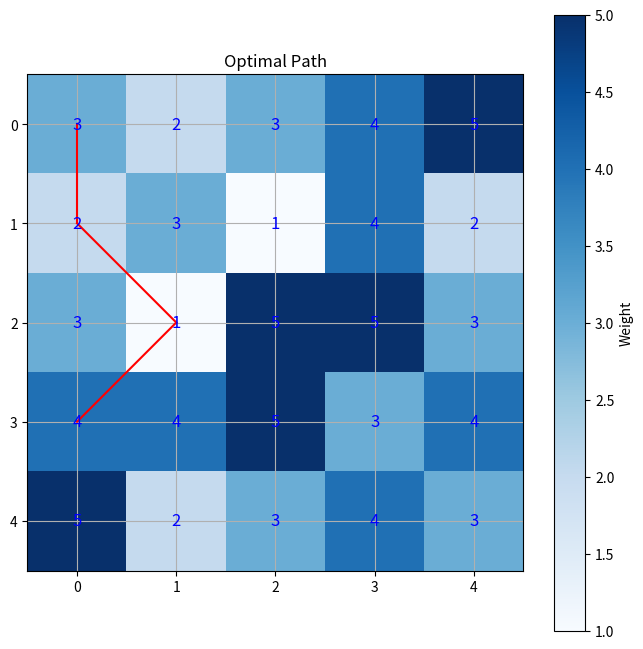

Here is the Python script that generated this plot:
import numpy as np
import matplotlib.pyplot as plt

class AntColony:
    def __init__(self, num_ants, graph, start_node, end_node, alpha=1, beta=2, rho=0.5, q=100, max_iter=100):
        self.num_ants = num_ants
        self.graph = graph
        self.num_nodes = graph.shape[0] * graph.shape[1]
        self.start_node = start_node
        self.end_node = end_node
        self.alpha = alpha
        self.beta = beta
        self.rho = rho
        self.q = q
        self.max_iter = max_iter
        self.pheromone = np.ones((self.num_nodes, self.num_nodes))
        self.visibility = np.zeros((self.num_nodes, self.num_nodes))
        
        # Calculate the distance between nodes using their coordinates
        coordinates = [(i // 5, i % 5) for i in range(self.num_nodes)]
        self.distance = np.zeros((self.num_nodes, self.num_nodes))
        for i in range(self.num_nodes):
            for j in range(self.num_nodes):
                x1, y1 = coordinates[i]
                x2, y2 = coordinates[j]
                self.distance[i][j] = np.sqrt((x2 - x1)**2 + (y2 - y1)**2)
        
        np.fill_diagonal(self.distance, 1)  # Avoid division by zero
        for i in range(self.num_nodes):
            for j in range(self.num_nodes):
                if i != j:
                    self.visibility[i][j] = 1 / self.distance[i][j]
        
        np.fill_diagonal(self.visibility, 0)
        self.best_path = []
        self.best_path_length = np.inf

    def find_path(self):
        for iter in range(self.max_iter):
            print(f"Iteration {iter}")
            all_paths = self.generate_paths()
            self.update_pheromone(all_paths)
            shortest_path = min(all_paths, key=lambda x: x[1])
            if shortest_path[1] < self.best_path_length:
                self.best_path_length = shortest_path[1]
                self.best_path = shortest_path[0]
            print(f"Iteration {iter}: Best path length = {self.best_path_length}")

            # Check if all ants have reached the end node
            if all(ant_path[-1] == self.end_node for ant_path, _ in all_paths):
                break

        return self.best_path, self.best_path_length

    def generate_paths(self):
        all_paths = []
        for ant in range(self.num_ants):
            current_node = self.start_node
            visited_nodes = [current_node]
            path = [current_node]
            path_length = 0
            while current_node != self.end_node:
                next_node = self.choose_next_node(current_node, visited_nodes)
                path_length += self.graph[current_node // 5, current_node % 5]
                visited_nodes.append(next_node)
                path.append(next_node)
                current_node = next_node
                if len(visited_nodes) == self.num_nodes:
                    break  # break if all nodes are visited
            path_length += self.graph[current_node // 5, current_node % 5]
            all_paths.append((path, path_length))
        return all_paths

    def choose_next_node(self, current_node, visited_nodes):
        row, col = current_node // 5, current_node % 5
        neighbors = [(row-1, col-1), (row-1, col), (row-1, col+1),
                     (row, col-1),                 (row, col+1),
                     (row+1, col-1), (row+1, col), (row+1, col+1)]
        valid_neighbors = [(r, c) for r, c in neighbors if 0 <= r < 5 and 0 <= c < 5 and (r*5+c) not in visited_nodes]
        
        probabilities = []
        total_probability = 0
        for r, c in valid_neighbors:
            node = r*5 + c
            if node not in visited_nodes:
                pheromone = self.pheromone[current_node][node] ** self.alpha
                visibility = self.visibility[current_node][node] ** self.beta
                total_probability += pheromone * visibility
                probabilities.append((node, pheromone * visibility))
        
        probabilities = [(node, prob/total_probability) for node, prob in probabilities]
        
        if len(probabilities) == 0:
            return current_node

        # Select the next node based on the probabilities
        p = np.random.rand()
        cumulative_probability = 0
        for node, probability in probabilities:
            cumulative_probability += probability
            if p <= cumulative_probability:
                return node

        # If for some reason we don't pick any node, return the last valid node
        return probabilities[-1][0]

    def update_pheromone(self, all_paths):
        # Evaporation
        self.pheromone *= (1 - self.rho)
        
        # Pheromone update
        for path, path_length in all_paths:
            for i in range(len(path) - 1):
                self.pheromone[path[i]][path[i + 1]] += self.q / path_length
            self.pheromone[path[-1]][path[0]] += self.q / path_length


# Define the custom graph (grid)
graph = np.array([
    [3, 2, 3, 4, 5],
    [2, 3, 1, 4, 2],
    [3, 1, 5, 5, 3],
    [4, 4, 5, 3, 4],
    [5, 2, 3, 4, 3]
])

# Start and end nodes
start_node = 0
end_node = 15

# Initialize and run the Ant Colony Optimization algorithm
ant_colony = AntColony(num_ants=100, graph=graph, start_node=start_node, end_node=end_node)
best_path, best_path_length = ant_colony.find_path()

# Plotting the graph
plt.figure(figsize=(8, 8))
plt.imshow(graph, cmap='Blues')
for i in range(5):
    for j in range(5):
        plt.text(j, i, str(graph[i, j]), color='blue', ha='center', va='center', fontsize=12)
for i in range(len(best_path)-1):
    plt.plot([best_path[i] % 5, best_path[i+1] % 5], [best_path[i] // 5, best_path[i+1] // 5], color='red')
plt.title('Optimal Path')
plt.colorbar(label='Weight')
plt.grid(visible=True)
plt.show()

print(f"Optimal path: {best_path}")
print(f"Optimal path length: {best_path_length}")
